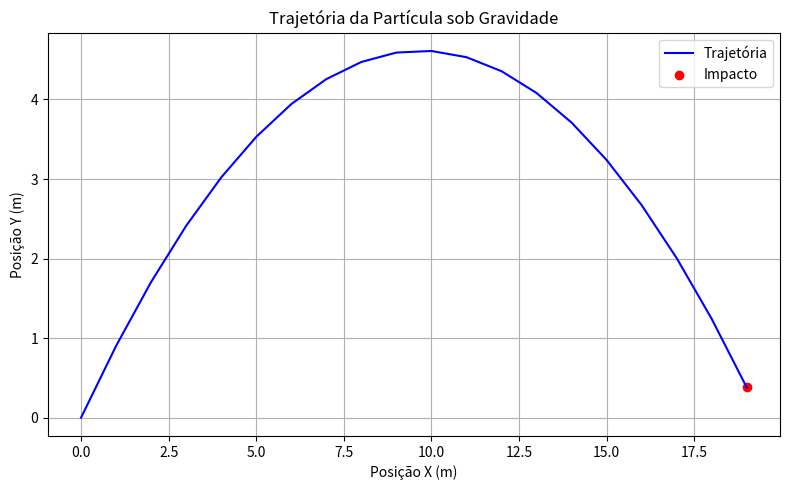

Recreate this plot in Python.
import numpy as np
import matplotlib.pyplot as plt

# essa classe representa uma partícula em movimento sob a influência da gravidade
# e permite calcular sua trajetória em um gráfico 2D. Com a partícula parando antes do zero
# e não atravessando a linha do zero 0
class Particula:
    def __init__(self, x_m, y_m, vx_m_s, vy_m_s, massa_kg, gravidade_g):
        self.x_m = x_m
        self.y_m = y_m
        self.vx_m_s = vx_m_s
        self.vy_m_s = vy_m_s
        self.massa_kg = massa_kg
        self.gravidade_g = gravidade_g

    def newton(self, fx, fy, dt):
        # Segunda Lei de Newton
        ax = fx / self.massa_kg
        ay = fy / self.massa_kg
        self.vx_m_s += ax * dt
        self.vy_m_s += ay * dt
        self.x_m += self.vx_m_s * dt
        self.y_m += self.vy_m_s * dt

def plotar_trajetoria(particula, dt):
    x_vals = []
    y_vals = []
    vx_vals = []
    vy_vals = []
    tempos = []

    t = 0
    while particula.y_m >= 0:
        x_vals.append(particula.x_m)
        y_vals.append(particula.y_m)
        vx_vals.append(particula.vx_m_s)
        vy_vals.append(particula.vy_m_s)
        tempos.append(t)

        fx = 0
        fy = -particula.massa_kg * particula.gravidade_g
        particula.newton(fx, fy, dt)
        t += dt

    # Gráfico da trajetória (x vs y)
    plt.figure(figsize=(8, 5))
    plt.plot(x_vals, y_vals, 'b-', label='Trajetória')
    plt.scatter(x_vals[-1], y_vals[-1], color='red', label='Impacto')
    plt.xlabel('Posição X (m)')
    plt.ylabel('Posição Y (m)')
    plt.title('Trajetória da Partícula sob Gravidade')
    plt.grid(True)
    plt.legend()
    plt.tight_layout()
    plt.show()

    return tempos, x_vals, y_vals, vx_vals, vy_vals

# Parâmetros iniciais
particula = Particula(x_m=0, y_m=0, vx_m_s=10, vy_m_s=10, massa_kg=1, gravidade_g=9.8)
tempos, x_vals, y_vals, vx_vals, vy_vals = plotar_trajetoria(particula, dt=0.1)
